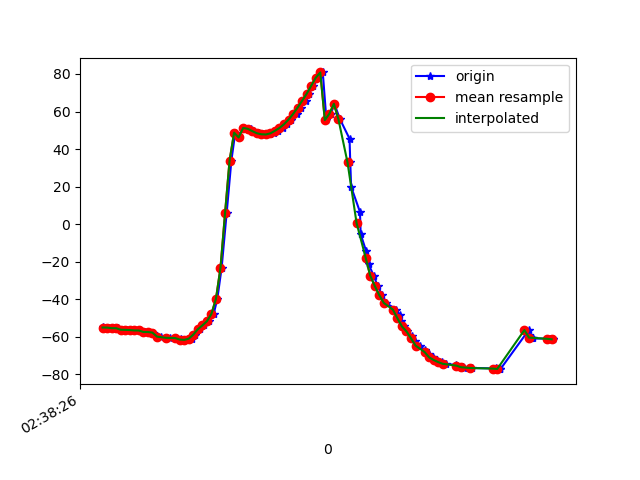

Data behind this chart, as committed beside it:
1617849506924, 545150468671283, -54.95768, 8.664392, -10.870953
1617849506934, 545150487902053, -55.07, 8.465, -11.4
1617849506950, 545150507132823, -55.04, 8.632, -11.41
1617849506970, 545150526363593, -55.35, 8.489, -12.12
1617849506989, 545150545594363, -55.37, 8.403, -12.26
1617849507007, 545150564825133, -56.19, 8.813, -13.28
1617849507029, 545150584055903, -56.26, 8.63, -13.6
1617849507046, 545150603286673, -56.35, 8.909, -13.4
1617849507065, 545150622638686, -56.55, 8.682, -14.12
1617849507085, 545150641869456, -56.58, 8.605, -14.41
1617849507105, 545150661100226, -57.38, 9.267, -15.42
1617849507122, 545150680330996, -57.39, 9.152, -15.74
1617849507141, 545150699561766, -57.72, 8.716, -10.26
1617849507160, 545150718792536, -59.56, 9.187, -15.32
1617849507177, 545150738023306, -60.15, 9.299, -16.58
1617849507203, 545150757254076, -60.45, 9.88, -16.4
1617849507219, 545150776484846, -60.55, 9.86, -16.76
1617849507246, 545150795715616, -60.62, 9.994, -16.65
1617849507266, 545150814946386, -61.26, 10.68, -16.8
1617849507278, 545150834177156, -61.55, 11, -17.01
1617849507297, 545150853407926, -61.58, 12.54, -16.53
1617849507315, 545150872638696, -60.95, 16.88, -16.48
1617849507329, 545150891869466, -58.81, 24.29, -17.83
1617849507349, 545150911100236, -55.93, 32.44, -20.12
1617849507369, 545150930331006, -53.9, 40.33, -22.45
1617849507389, 545150949561776, -51.69, 48.1, -25.78
1617849507410, 545150968792546, -47.76, 56.13, -31.36
1617849507426, 545150988023316, -39.75, 64.09, -41.49
1617849507445, 545151007254086, -23.24, 70.76, -60.75
1617849507467, 545151026484856, 5.718, 73.56, -92.92
1617849507488, 545151045715626, 33.85, 70.62, -124.5
1617849507505, 545151064946396, 48.74, 64.37, -143.2
1617849507520, 545151084177166, 46.18, 55.23, -150.4
1617849507541, 545151103407936, 51.25, 53.88, -158.4
1617849507575, 545151122638706, 50.8, 52.01, -161.7
1617849507581, 545151141869476, 49.57, 51.92, -163.9
1617849507609, 545151161100246, 48.44, 51.98, -165.9
1617849507627, 545151180331016, 47.88, 51.13, -167.9
1617849507646, 545151199561786, 47.78, 49.52, -169.9
1617849507660, 545151218792556, 48.05, 48.17, -171.2
1617849507677, 545151238023326, 48.7, 47.76, -171.9
1617849507695, 545151257254096, 49.75, 48.29, -172.1
1617849507717, 545151276484866, 51.24, 49.13, -171.7
1617849507732, 545151295715636, 53.22, 49.63, -171.2
1617849507751, 545151314946406, 55.7, 49.71, -170.3
1617849507776, 545151334177176, 58.67, 49.93, -169.2
1617849507793, 545151353407946, 62.1, 50.89, -167.7
1617849507816, 545151372638716, 65.74, 52.59, -165.4
1617849507830, 545151391869486, 69.46, 54.35, -162.1
1617849507850, 545151411100256, 73.73, 55.98, -158.4
1617849507872, 545151430331026, 78, 58.57, -154.5
1617849507891, 545151449561796, 80.81, 62.63, -149.2
1617849507907, 545151468792566, 55.44, 67.86, -116.3
1617849507927, 545151488023336, 58.82, 70.42, -116.7
1617849507942, 545151507254106, 64.11, 73.73, -117.5
1617849507967, 545151526484876, 55.87, 75.72, -103.6
1617849508009, 545151545715646, 45.5, 76.69, -88.68
1617849508012, 545151564946416, 33.35, 76.75, -73.18
1617849508016, 545151584177186, 19.89, 75.92, -57.43
1617849508055, 545151603407956, 6.52, 74.02, -42.74
1617849508058, 545151622638726, -5.265, 71.03, -30.41
... 44 more rows
